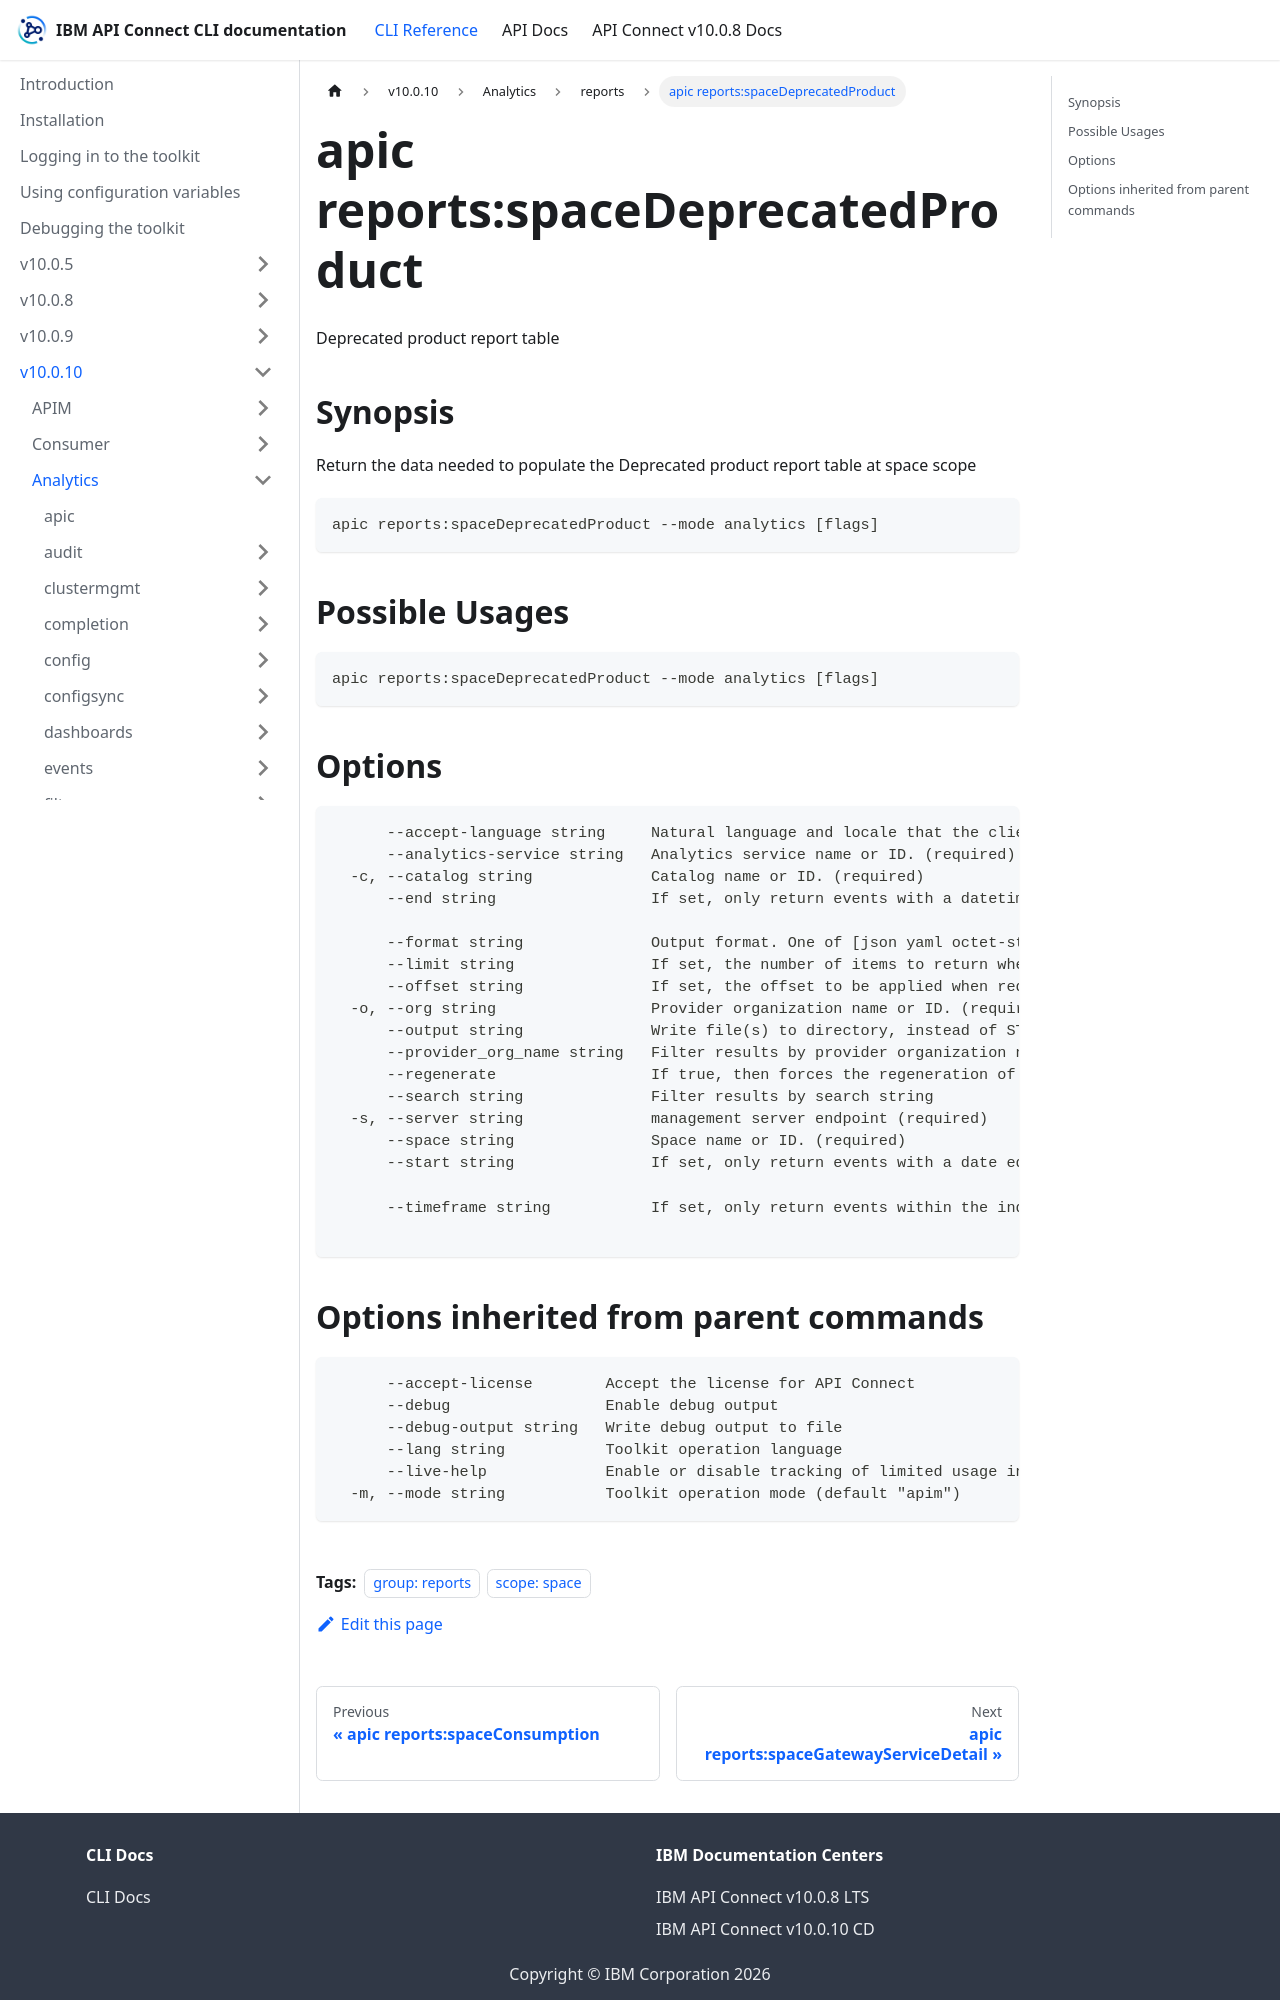

repository: ibm-apiconnect/clidocs · page: docs/v10010/analytics/reports/apic_reports_spaceDeprecatedProduct.html · generator: docusaurus

---
tags:
- "group: reports"
- "scope: space"
---
# apic reports:spaceDeprecatedProduct

Deprecated product report table

## Synopsis

Return the data needed to populate the Deprecated product report table at space scope

```
apic reports:spaceDeprecatedProduct --mode analytics [flags]
```

## Possible Usages

```
apic reports:spaceDeprecatedProduct --mode analytics [flags]
```

## Options

```
      --accept-language string     Natural language and locale that the client prefers.
      --analytics-service string   Analytics service name or ID. (required)
  -c, --catalog string             Catalog name or ID. (required)
      --end string                 If set, only return events with a datetime equal or older than this. The date-time value must be such that the time component represents midnight. for example, 2021-07-21T00:00:000Z.
                                   
      --format string              Output format. One of [json yaml octet-stream go-template=... go-template-file=...], defaults to yaml.
      --limit string               If set, the number of items to return when requesting a list. Maximum: 500
      --offset string              If set, the offset to be applied when requesting a list. e.g. return events starting from the 100th result
  -o, --org string                 Provider organization name or ID. (required)
      --output string              Write file(s) to directory, instead of STDOUT (default "-")
      --provider_org_name string   Filter results by provider organization name.
      --regenerate                 If true, then forces the regeneration of an analytics report.
      --search string              Filter results by search string
  -s, --server string              management server endpoint (required)
      --space string               Space name or ID. (required)
      --start string               If set, only return events with a date equal to or newer than this. The date-time value must be such that the time component represents midnight. for example, 2021-07-21T00:00:000Z.
                                   
      --timeframe string           If set, only return events within the indicated timeframe. Timeframe values are in the format of 'last<value><unit>' where <value> is a positive integer greater than one, and <unit> can be one of day, month, quarter or year.
                                   
```
